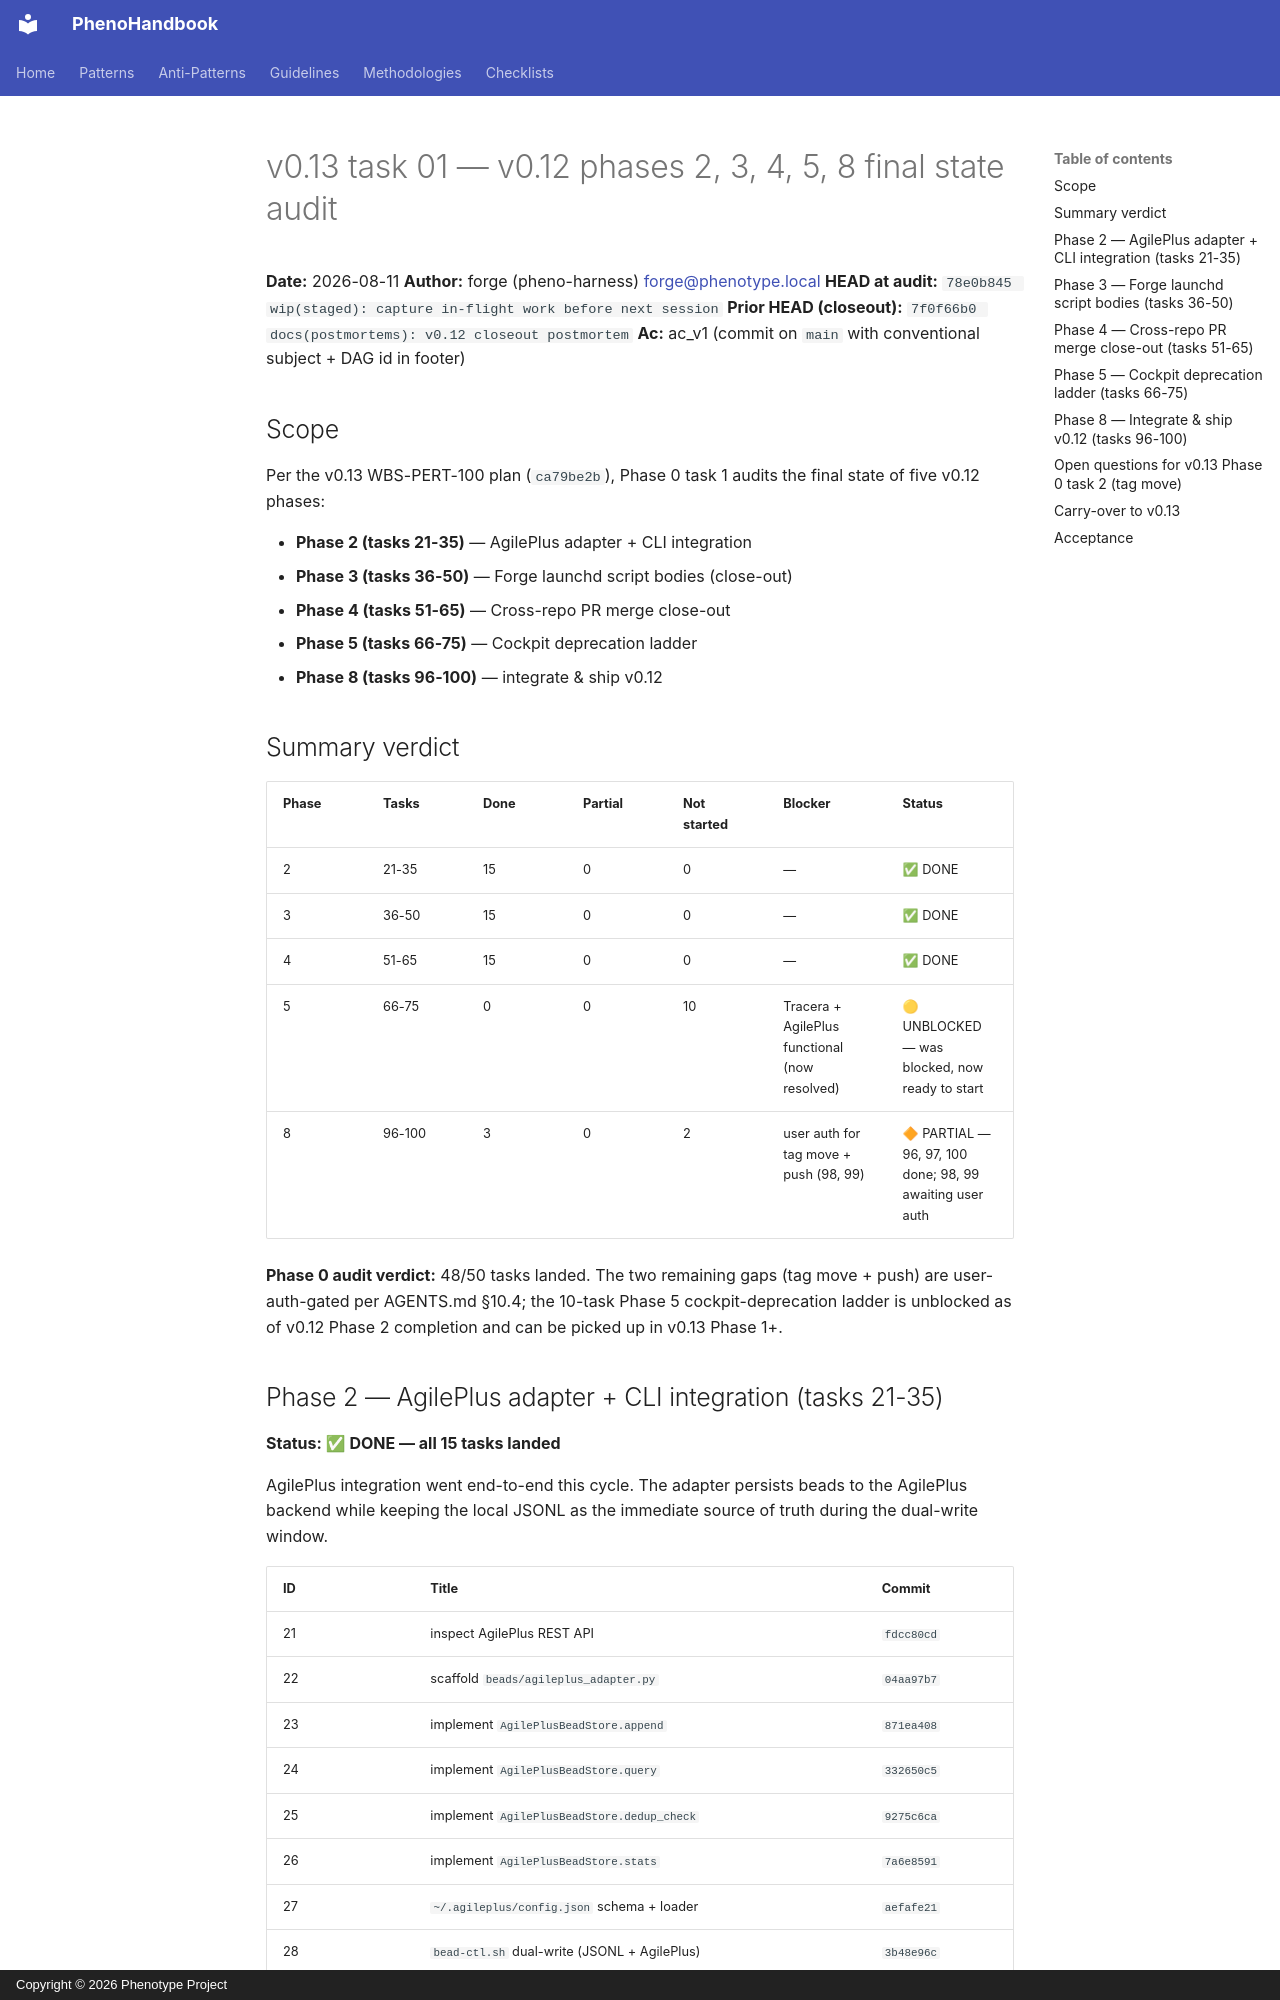

repository: KooshaPari/PhenoShared · page: audits/v0.13-task-01-v0.12-phases-2-3-4-5-8-audit/index.html · generator: mkdocs · copyright: Copyright © 2026 Phenotype Project

# v0.13 task 01 — v0.12 phases 2, 3, 4, 5, 8 final state audit

**Date:** 2026-08-11
**Author:** forge (pheno-harness) <forge@phenotype.local>
**HEAD at audit:** `78e0b845 wip(staged): capture in-flight work before next session`
**Prior HEAD (closeout):** `7f0f66b0 docs(postmortems): v0.12 closeout postmortem`
**Ac:** ac_v1 (commit on `main` with conventional subject + DAG id in footer)

## Scope

Per the v0.13 WBS-PERT-100 plan (`ca79be2b`), Phase 0 task 1 audits the
final state of five v0.12 phases:

- **Phase 2 (tasks 21-35)** — AgilePlus adapter + CLI integration
- **Phase 3 (tasks 36-50)** — Forge launchd script bodies (close-out)
- **Phase 4 (tasks 51-65)** — Cross-repo PR merge close-out
- **Phase 5 (tasks 66-75)** — Cockpit deprecation ladder
- **Phase 8 (tasks 96-100)** — integrate & ship v0.12

## Summary verdict

| Phase | Tasks | Done | Partial | Not started | Blocker | Status |
|-------|-------|------|---------|-------------|---------|--------|
| 2 | 21-35 | 15 | 0 | 0 | — | ✅ DONE |
| 3 | 36-50 | 15 | 0 | 0 | — | ✅ DONE |
| 4 | 51-65 | 15 | 0 | 0 | — | ✅ DONE |
| 5 | 66-75 | 0 | 0 | 10 | Tracera + AgilePlus functional (now resolved) | 🟡 UNBLOCKED — was blocked, now ready to start |
| 8 | 96-100 | 3 | 0 | 2 | user auth for tag move + push (98, 99) | 🔶 PARTIAL — 96, 97, 100 done; 98, 99 awaiting user auth |

**Phase 0 audit verdict:** 48/50 tasks landed. The two remaining gaps
(tag move + push) are user-auth-gated per AGENTS.md §10.4; the 10-task
Phase 5 cockpit-deprecation ladder is unblocked as of v0.12 Phase 2
completion and can be picked up in v0.13 Phase 1+.
